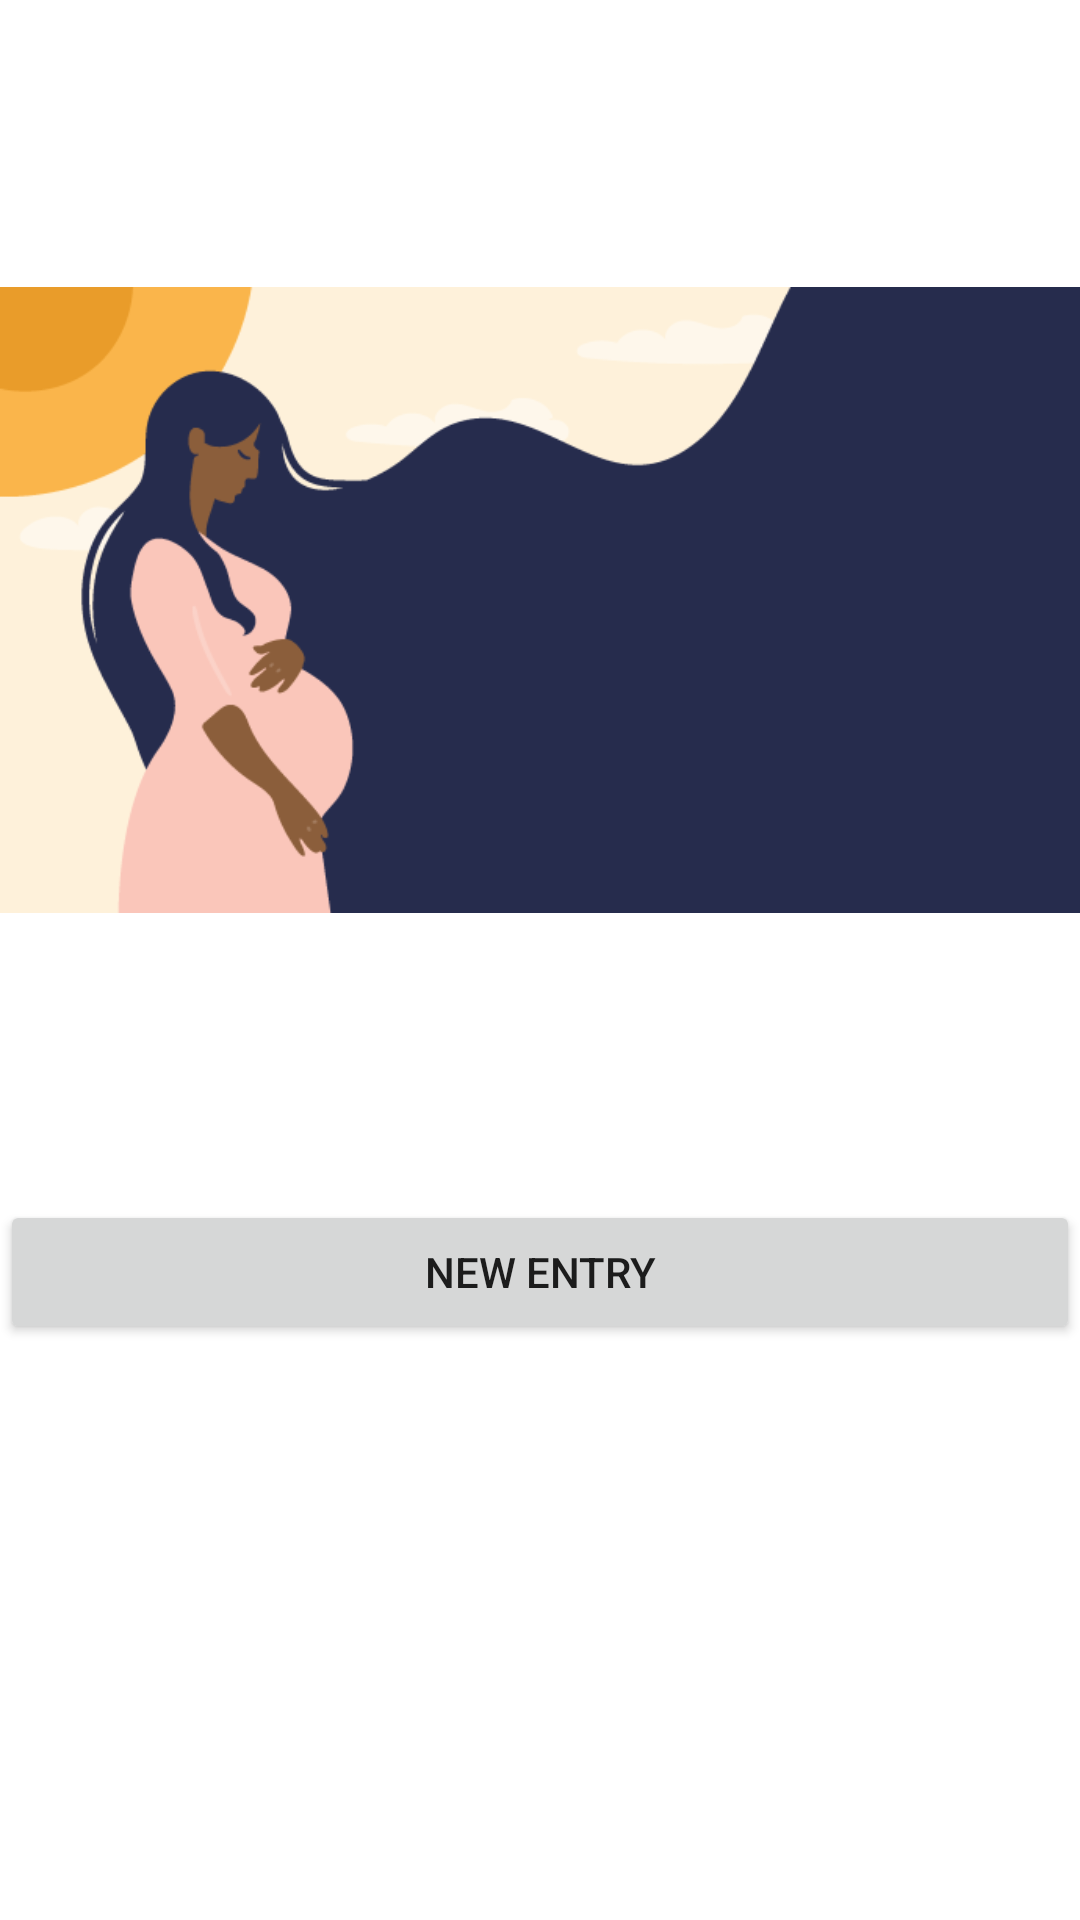

Reconstruct the res/layout file that produces this screen, plus the resources it refers to.
<!-- AndroidManifest.xml: application theme Theme.MaternityRisk -->
<!-- res/layout/activity_main.xml -->
<?xml version="1.0" encoding="utf-8"?>
<androidx.constraintlayout.widget.ConstraintLayout xmlns:android="http://schemas.android.com/apk/res/android"
    xmlns:app="http://schemas.android.com/apk/res-auto"
    xmlns:tools="http://schemas.android.com/tools"
    android:layout_width="match_parent"
    android:layout_height="match_parent"
    android:layout_margin="@dimen/fab_margin"
    tools:context=".activities.MainActivity">

    <ImageView
        android:id="@+id/img_pregnancy"
        android:layout_width="wrap_content"
        android:layout_height="wrap_content"
        android:src="@drawable/pregnancy"
        android:layout_margin="@dimen/fab_margin"
        app:layout_constraintTop_toTopOf="parent"
        android:contentDescription="@string/img_pregnancy_description"
        app:layout_constraintLeft_toLeftOf="parent" />

    <Button
        android:id="@+id/entry"
        android:layout_width="match_parent"
        android:layout_height="wrap_content"
        android:text="@string/title_activity_entry"
        android:layout_margin="@dimen/fab_margin"
        app:layout_constraintTop_toBottomOf="@id/img_pregnancy"
        app:layout_constraintLeft_toLeftOf="parent"
        />


</androidx.constraintlayout.widget.ConstraintLayout>
<!-- resources referenced by this layout -->
<resources>
  <!-- drawable pregnancy: png bitmap (drawable-v24, 17351 bytes) -->
  <string name="img_pregnancy_description">Pregnant woman image</string>
  <string name="title_activity_entry">New Entry</string>
  <style name="Theme.MaternityRisk" parent="Theme.MaterialComponents.DayNight.DarkActionBar">
          
          <item name="colorPrimary">@color/purple_500</item>
          <item name="colorPrimaryVariant">@color/purple_700</item>
          <item name="colorOnPrimary">@color/white</item>
          
          <item name="colorSecondary">@color/teal_200</item>
          <item name="colorSecondaryVariant">@color/teal_700</item>
          <item name="colorOnSecondary">@color/black</item>
          
          <item name="android:statusBarColor" tools:targetApi="l">?attr/colorPrimaryVariant</item>
          
      </style>
  <color name="purple_500">#FF6200EE</color>
  <color name="purple_700">#FF3700B3</color>
  <color name="white">#FFFFFFFF</color>
  <color name="teal_200">#FF03DAC5</color>
  <color name="teal_700">#FF018786</color>
  <color name="black">#FF000000</color>
</resources>
